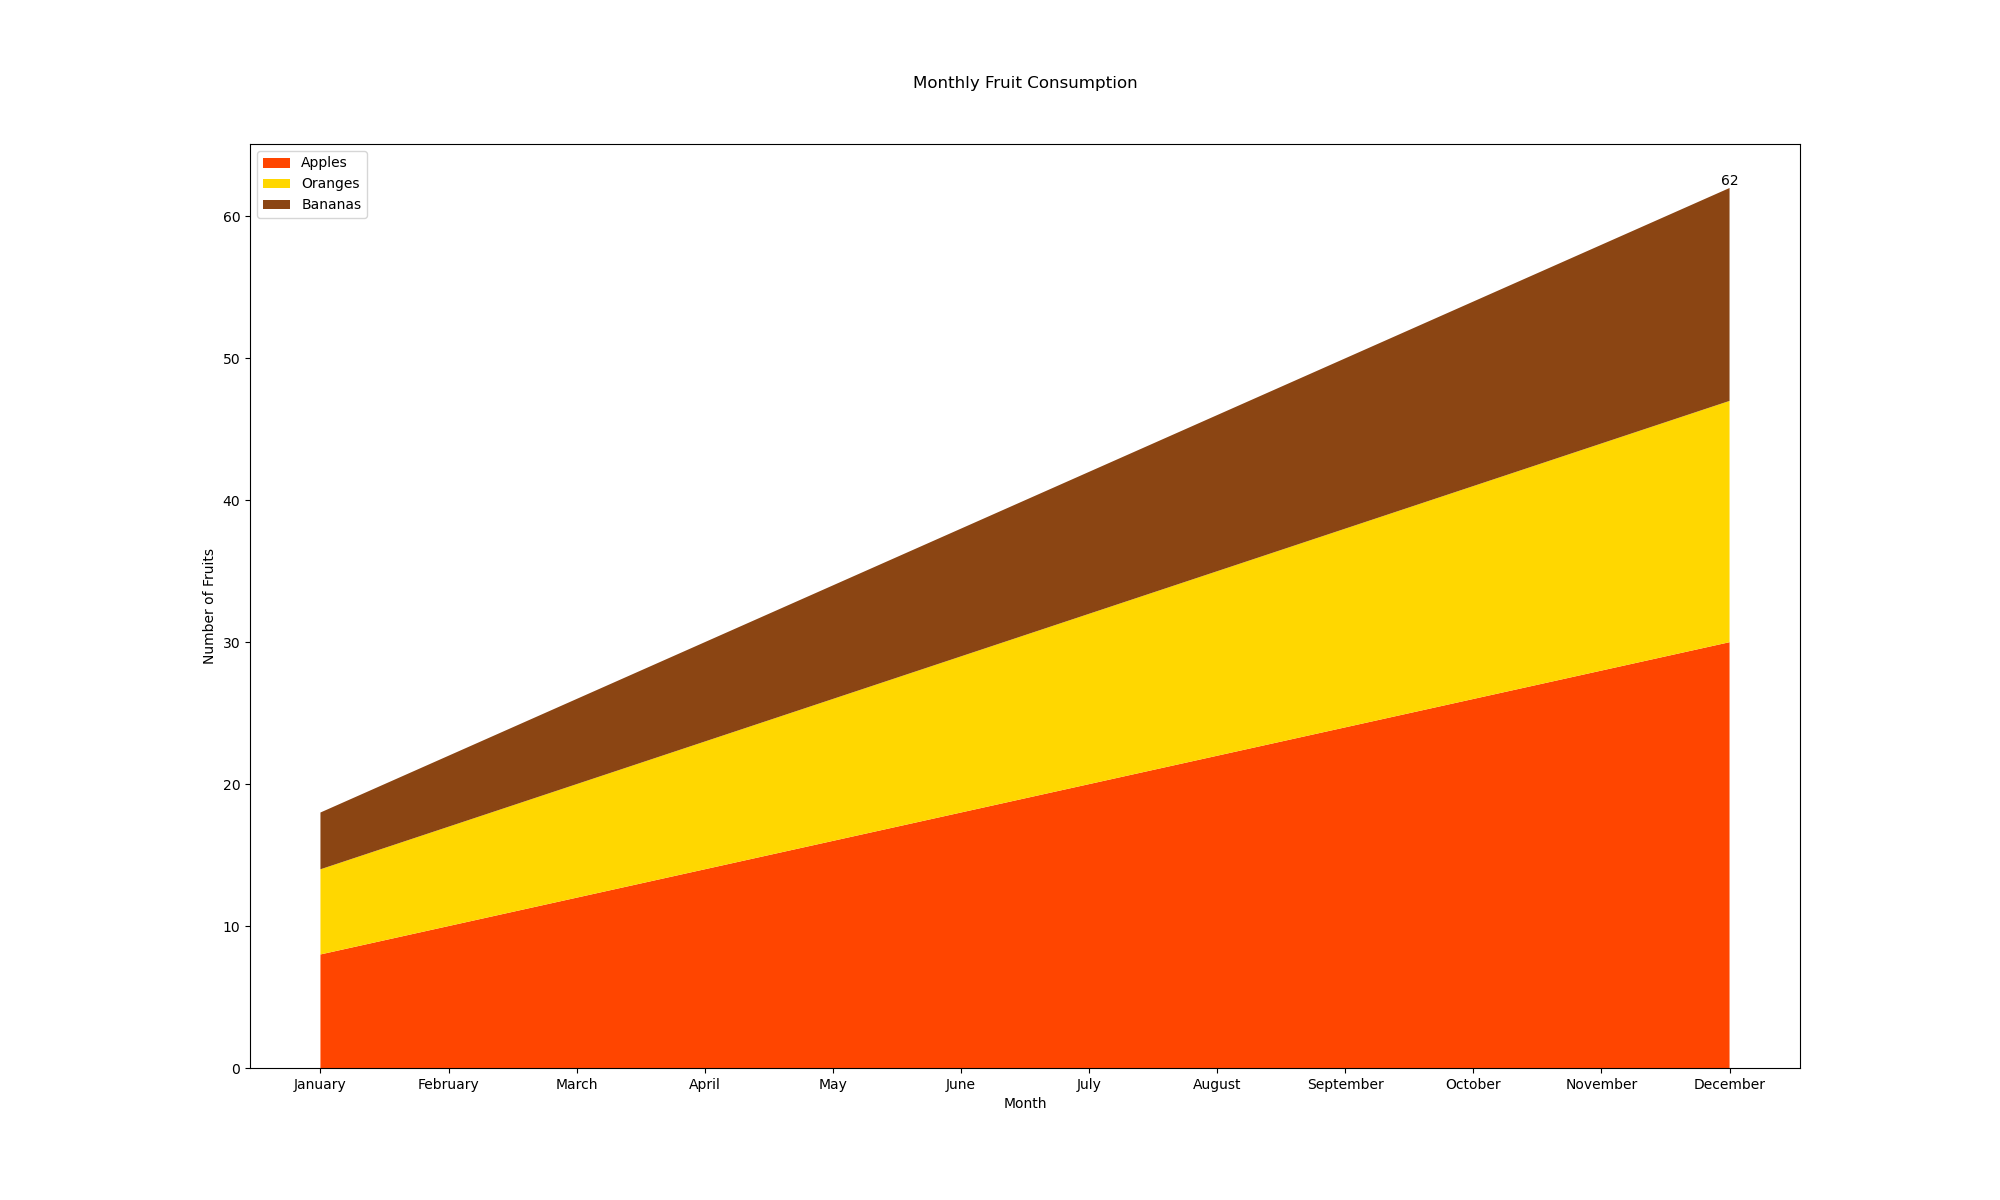

Values plotted in this chart, from the file beside it:
Month, Apples, Oranges, Bananas
January, 8, 6, 4
February, 10, 7, 5
March, 12, 8, 6
April, 14, 9, 7
May, 16, 10, 8
June, 18, 11, 9
July, 20, 12, 10
August, 22, 13, 11
September, 24, 14, 12
October, 26, 15, 13
November, 28, 16, 14
December, 30, 17, 15
